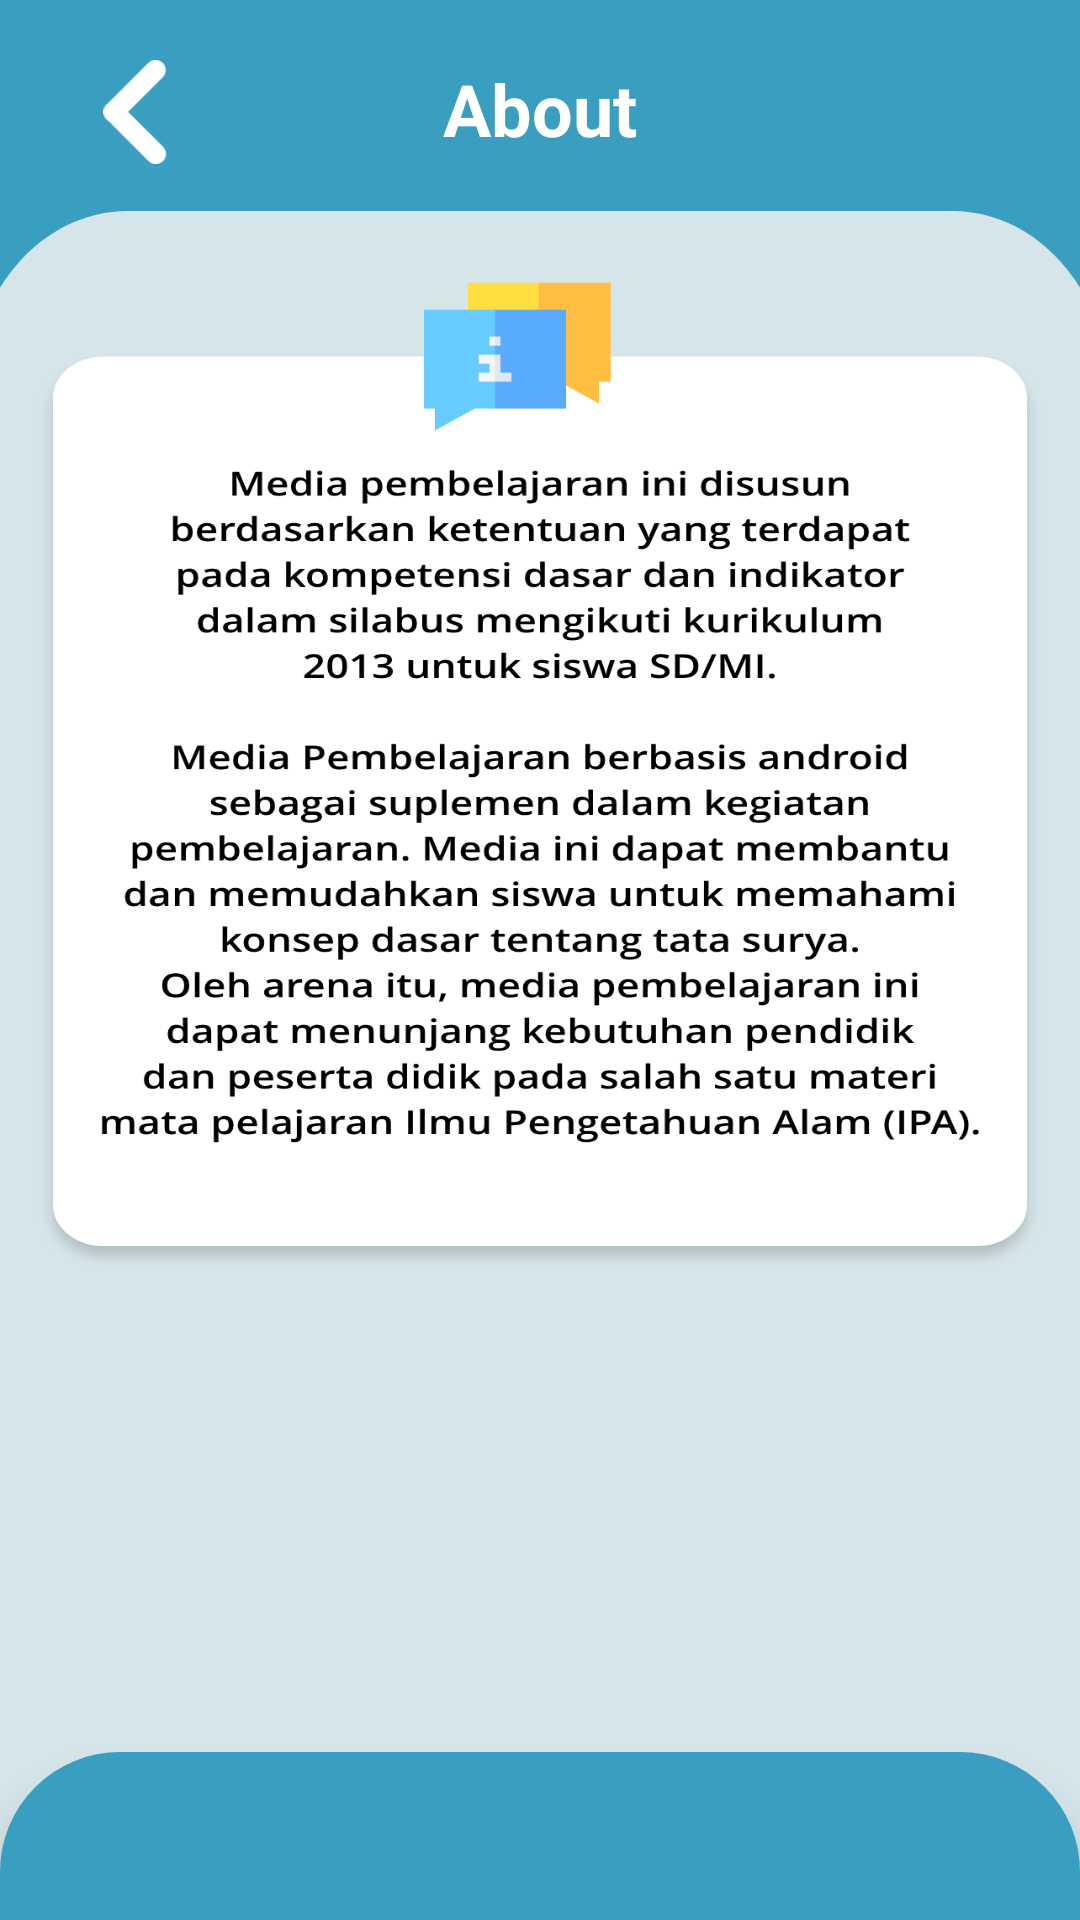

This screen was rendered from an Android layout file. Write that file and the resources it references.
<!-- AndroidManifest.xml: application theme Theme.SistemTataSurya -->
<!-- res/layout/activity_about.xml -->
<?xml version="1.0" encoding="utf-8"?>
<androidx.constraintlayout.widget.ConstraintLayout xmlns:android="http://schemas.android.com/apk/res/android"
    xmlns:app="http://schemas.android.com/apk/res-auto"
    xmlns:tools="http://schemas.android.com/tools"
    android:layout_width="match_parent"
    android:layout_height="match_parent"
    android:background="@drawable/bg_about"
    tools:context=".About">

    <LinearLayout
        android:orientation="vertical"
        android:layout_width="match_parent"
        android:layout_height="match_parent">

        <ImageView
            android:background="@drawable/at_01"
            android:layout_width="match_parent"
            android:layout_height="wrap_content"
            app:layout_constraintEnd_toEndOf="parent"
            app:layout_constraintStart_toStartOf="parent"/>

    </LinearLayout>

    <LinearLayout
        android:orientation="vertical"
        android:layout_width="match_parent"
        android:layout_height="match_parent">

        <RelativeLayout
            android:layout_marginTop="20dp"
            android:layout_marginRight="20dp"
            android:layout_marginLeft="20dp"
            android:layout_width="match_parent"
            android:layout_height="wrap_content">

            <TextView
                android:gravity="center"
                android:layout_width="match_parent"
                android:layout_height="wrap_content"
                android:text="About"
                android:textColor="@color/white"
                android:textSize="24sp"
                android:textStyle="bold" />

            <ImageView
                android:id="@+id/BtnBack_01"
                android:clickable="true"
                android:onClick="BackHome"
                android:layout_alignParentLeft="true"
                android:src="@drawable/ic_back_01"
                android:layout_width="50dp"
                android:layout_height="35dp"/>

        </RelativeLayout>


    </LinearLayout>

    <com.google.android.material.bottomnavigation.BottomNavigationView
        android:layout_width="match_parent"
        android:layout_height="wrap_content"
        app:layout_constraintBottom_toBottomOf="parent"
        app:layout_constraintEnd_toEndOf="parent"
        app:layout_constraintStart_toStartOf="parent"
        android:background="@drawable/buttom_corners_shape"/>

</androidx.constraintlayout.widget.ConstraintLayout>
<!-- resources referenced by this layout -->
<resources>
  <!-- drawable at_01: png bitmap (drawable-hdpi, 3517 bytes) -->
  <!-- drawable bg_about: png bitmap (drawable-hdpi, 108169 bytes) -->
  <!-- drawable buttom_corners_shape (drawable) -->
  <?xml version="1.0" encoding="utf-8"?>
  <shape xmlns:android="http://schemas.android.com/apk/res/android">
  
      <solid
          android:color="#3A9EC1"/>
  
      <corners
          android:topRightRadius="40dp"
          android:topLeftRadius="40dp"/>
  
  </shape>
  <!-- drawable ic_back_01: png bitmap (drawable-hdpi, 483 bytes) -->
  <style name="Theme.SistemTataSurya" parent="Theme.MaterialComponents.DayNight.NoActionBar">
          
          <item name="colorPrimary">#3A9EC1</item>
          <item name="colorPrimaryVariant">#3A9EC1</item>
          <item name="colorOnPrimary">@color/white</item>
          
          <item name="colorSecondary">@color/teal_200</item>
          <item name="colorSecondaryVariant">@color/teal_700</item>
          <item name="colorOnSecondary">@color/black</item>
          
          <item name="android:statusBarColor" tools:targetApi="l">?attr/colorPrimaryVariant</item>
          
      </style>
  <!-- not gathered from this repository: default colours our renderer supplied (Android Studio template values) -->
  <color name="teal_200">#FF03DAC5</color>
  <color name="teal_700">#FF018786</color>
  <color name="black">#FF000000</color>
  <color name="white">#FFFFFFFF</color>
</resources>
